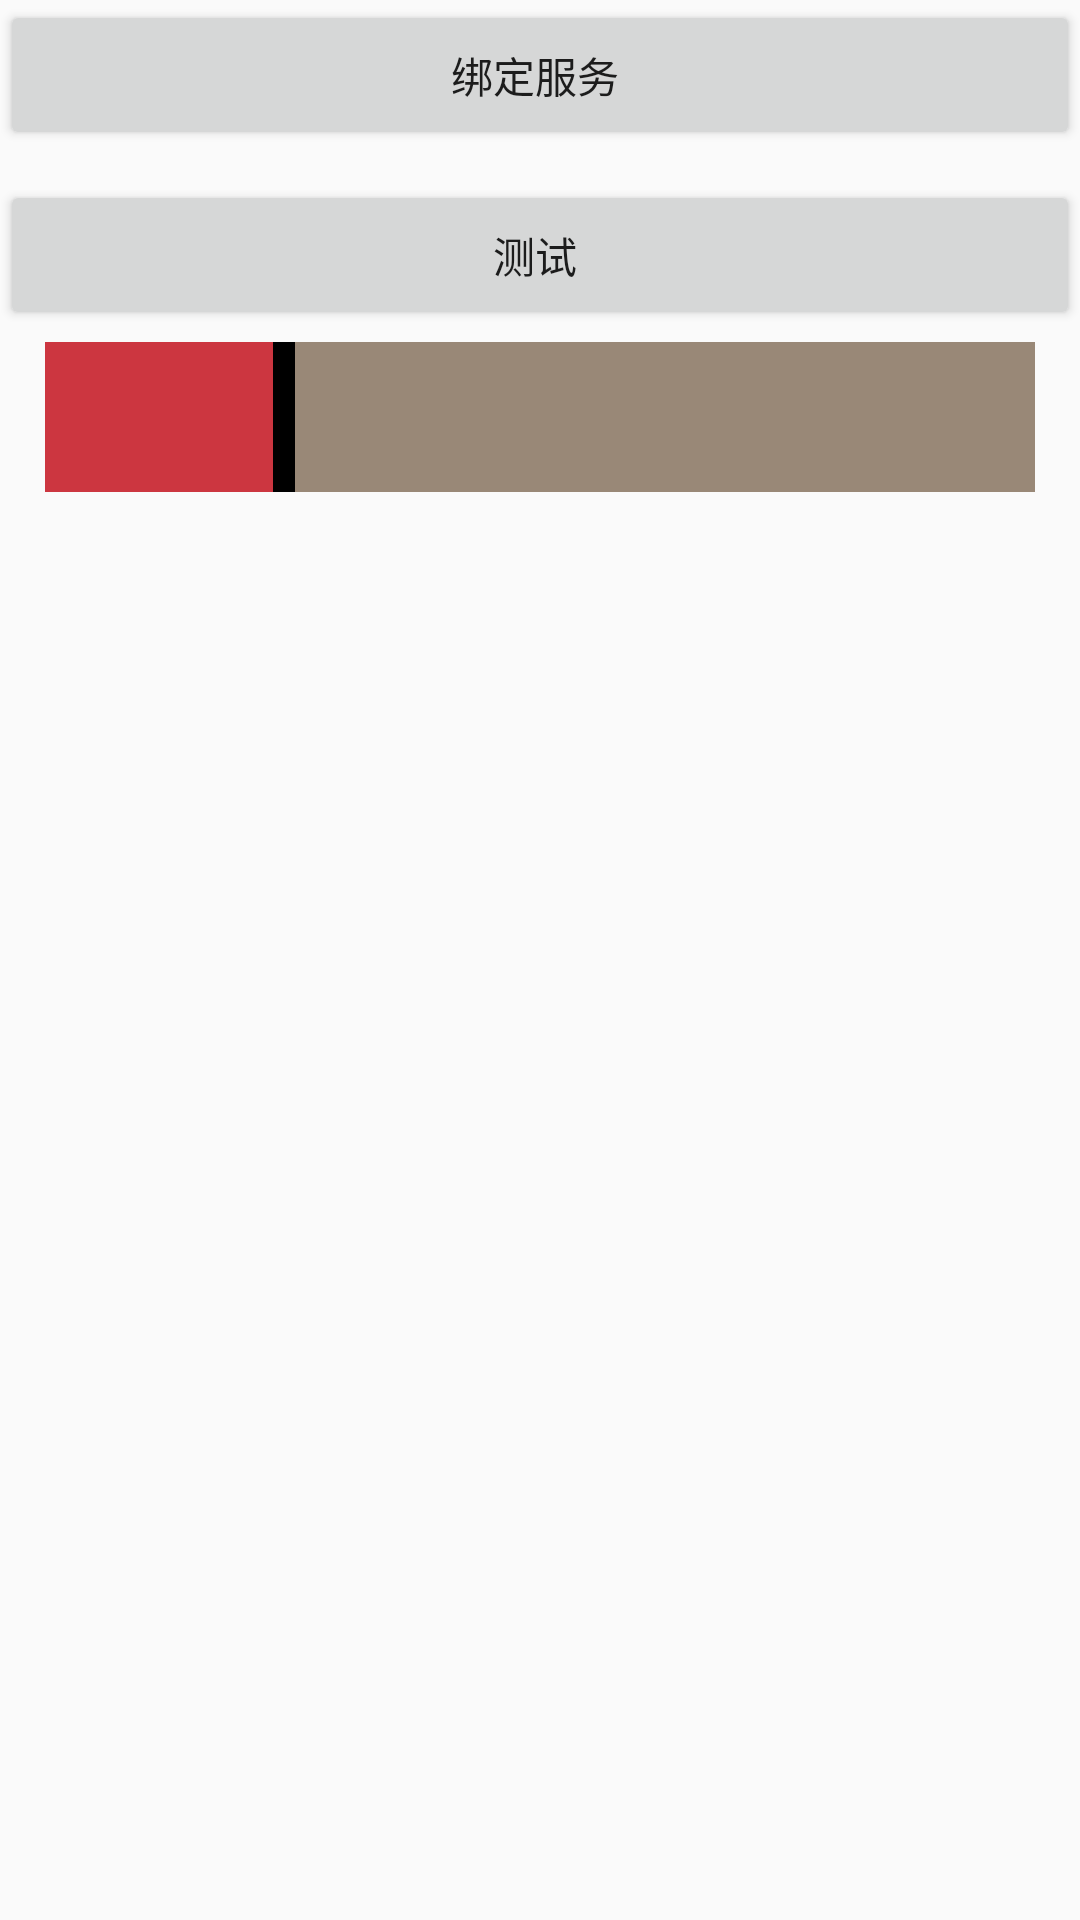

Here is an Android app screen rendered from its layout file. Give the layout XML and the strings, colors and styles it references.
<!-- AndroidManifest.xml: application theme Theme.StudyApplication -->
<!-- res/layout/activity_book_manager_layout.xml -->
<?xml version="1.0" encoding="utf-8"?>
<androidx.constraintlayout.widget.ConstraintLayout xmlns:android="http://schemas.android.com/apk/res/android"
    android:layout_width="match_parent"
    android:layout_height="match_parent"
    xmlns:app="http://schemas.android.com/apk/res-auto">

    <Button
        android:id="@+id/bind_service_btn"
        android:layout_width="match_parent"
        android:layout_height="50dp"
        app:layout_constraintTop_toTopOf="parent"
        app:layout_constraintLeft_toLeftOf="parent"
        android:text="绑定服务 ">

    </Button>

    <Button
        android:id="@+id/test_btn"
        android:layout_width="match_parent"
        android:layout_height="50dp"
        android:layout_marginTop="10dp"
        app:layout_constraintTop_toBottomOf="@+id/bind_service_btn"
        app:layout_constraintLeft_toLeftOf="parent"
        android:text="测试 ">

    </Button>

    <androidx.constraintlayout.widget.ConstraintLayout
        android:layout_width="match_parent"
        android:layout_height="50dp"
        app:layout_constraintLeft_toLeftOf="parent"
        app:layout_constraintTop_toBottomOf="@+id/test_btn"
        android:layout_marginTop="4dp"
        android:layout_marginRight="15dp"
        android:layout_marginLeft="15dp"
        android:background="#000000">

        <TextView
            android:id="@+id/test_btn1"
            android:layout_width="0dp"
            android:layout_height="50dp"
            android:background="@color/red"
            app:layout_constrainedWidth="true"
            app:layout_constraintLeft_toLeftOf="parent"
            app:layout_constraintTop_toTopOf="parent"
            app:layout_constraintWidth_percent="0.23">

        </TextView>

        <TextView
            android:id="@+id/test_btn2"
            android:layout_width="0dp"
            android:layout_height="50dp"
            android:layout_marginLeft="15dp"
            android:background="#998877"
            app:layout_constrainedWidth="true"
            app:layout_constraintEnd_toEndOf="parent"
            app:layout_constraintStart_toEndOf="@+id/test_btn1"
            app:layout_constraintTop_toTopOf="parent"
            app:layout_constraintWidth_percent="0.77"/>

    </androidx.constraintlayout.widget.ConstraintLayout>


</androidx.constraintlayout.widget.ConstraintLayout>
<!-- resources referenced by this layout -->
<resources>
  <color name="red">#cc3640</color>
  <style name="Theme.StudyApplication" parent="Theme.AppCompat.Light.DarkActionBar">
          
          <item name="colorPrimary">@color/purple_500</item>
          <item name="colorPrimaryDark">@color/purple_700</item>
          <item name="colorAccent">@color/teal_200</item>
          
      </style>
  <color name="purple_500">#FF6200EE</color>
  <color name="purple_700">#FF3700B3</color>
  <color name="teal_200">#FF03DAC5</color>
</resources>
